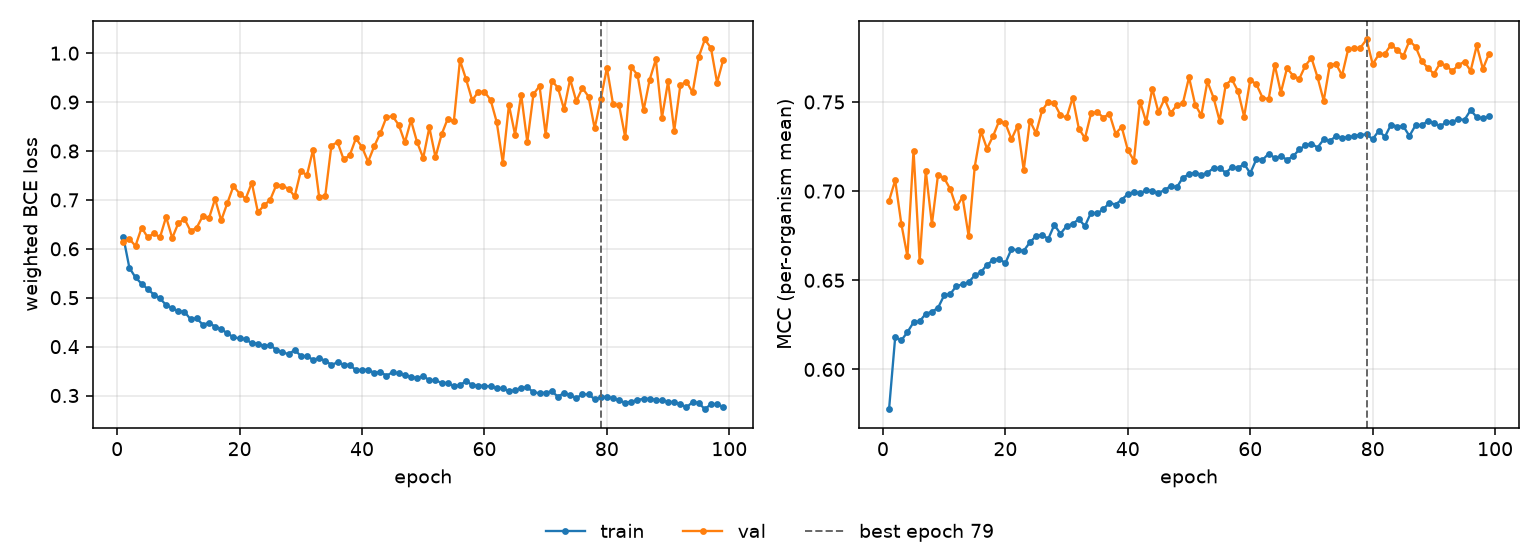

Data behind this chart, as committed beside it:
epoch, tr_loss, vl_loss, tr_mcc, vl_mcc, is_best
1, 0.6246, 0.6146, 0.5777, 0.6946, False
2, 0.5612, 0.6201, 0.618, 0.706, False
3, 0.5414, 0.6059, 0.6163, 0.6817, False
4, 0.5285, 0.6432, 0.6209, 0.6634, False
5, 0.5177, 0.6234, 0.6264, 0.7227, False
6, 0.5063, 0.6316, 0.627, 0.6608, False
7, 0.4986, 0.6234, 0.6312, 0.7112, False
8, 0.485, 0.6652, 0.6323, 0.6815, False
9, 0.4789, 0.6219, 0.6346, 0.7092, False
10, 0.4721, 0.6527, 0.6415, 0.7073, False
11, 0.4715, 0.6612, 0.6423, 0.7011, False
12, 0.4558, 0.6361, 0.6468, 0.6909, False
13, 0.4582, 0.6433, 0.6477, 0.6967, False
14, 0.4446, 0.6673, 0.649, 0.6747, False
15, 0.4489, 0.6623, 0.6528, 0.7138, False
16, 0.4409, 0.7021, 0.6546, 0.7336, False
17, 0.4357, 0.6581, 0.6587, 0.7238, False
18, 0.4273, 0.6935, 0.6614, 0.731, False
19, 0.4191, 0.7281, 0.662, 0.7395, False
20, 0.417, 0.7129, 0.6596, 0.7381, False
21, 0.415, 0.7026, 0.6676, 0.7292, False
22, 0.4069, 0.735, 0.6668, 0.7366, False
23, 0.4063, 0.6746, 0.6665, 0.7118, False
24, 0.4009, 0.6888, 0.6713, 0.7394, False
25, 0.4032, 0.7001, 0.6748, 0.7325, False
26, 0.3933, 0.7302, 0.6755, 0.7453, False
27, 0.3884, 0.7285, 0.6732, 0.75, False
28, 0.3847, 0.7229, 0.6811, 0.7492, False
29, 0.393, 0.707, 0.6761, 0.7426, False
30, 0.3813, 0.7593, 0.6804, 0.7413, False
31, 0.3799, 0.75, 0.6817, 0.7525, False
32, 0.3735, 0.8025, 0.6843, 0.735, False
33, 0.376, 0.706, 0.6804, 0.7297, False
34, 0.3713, 0.7089, 0.688, 0.7436, False
35, 0.3628, 0.8111, 0.6875, 0.7443, False
36, 0.3677, 0.8182, 0.6898, 0.7413, False
37, 0.3633, 0.7828, 0.6934, 0.7434, False
38, 0.3628, 0.7914, 0.6924, 0.7322, False
39, 0.3518, 0.8256, 0.6953, 0.736, False
40, 0.3526, 0.8081, 0.6983, 0.7231, False
41, 0.3526, 0.778, 0.6996, 0.7171, False
42, 0.3464, 0.8099, 0.6989, 0.7502, False
43, 0.3483, 0.8368, 0.7004, 0.7388, False
44, 0.3405, 0.8695, 0.7, 0.7575, False
45, 0.3477, 0.8709, 0.6992, 0.7443, False
46, 0.3451, 0.8534, 0.7005, 0.7517, False
47, 0.3415, 0.8176, 0.7029, 0.7438, False
48, 0.3385, 0.8628, 0.7021, 0.7481, False
49, 0.3355, 0.8179, 0.7076, 0.7494, False
50, 0.3395, 0.7857, 0.7094, 0.7639, False
51, 0.3315, 0.8482, 0.7104, 0.7485, False
52, 0.3309, 0.7874, 0.7092, 0.7425, False
53, 0.326, 0.8339, 0.7102, 0.7615, False
54, 0.3256, 0.8659, 0.7129, 0.7524, False
55, 0.3194, 0.8605, 0.7129, 0.7394, False
56, 0.3207, 0.9854, 0.7103, 0.7596, False
57, 0.3302, 0.9466, 0.7134, 0.7626, False
58, 0.3213, 0.9039, 0.7129, 0.7561, False
59, 0.3201, 0.9209, 0.7153, 0.7418, False
60, 0.3198, 0.9209, 0.71, 0.7623, False
... 39 more rows
